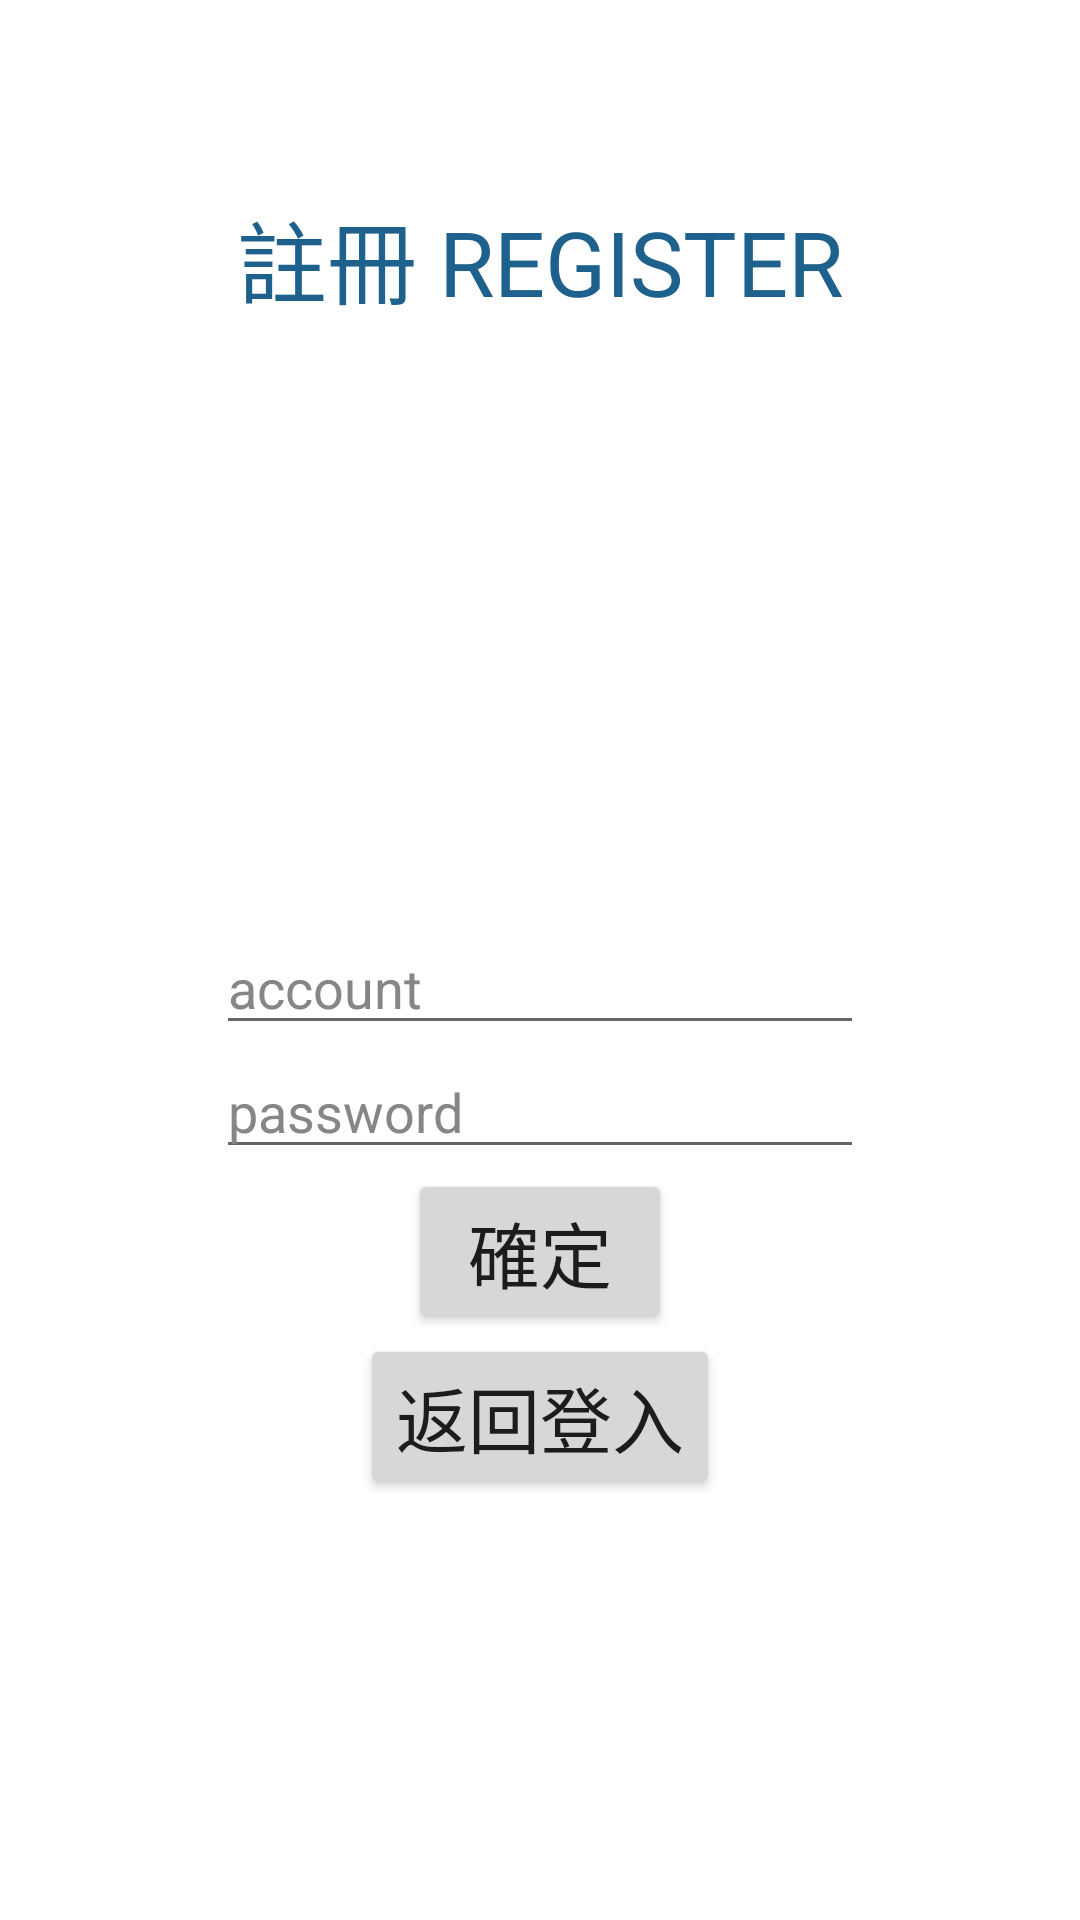

Android layout source for this screen:
<!-- AndroidManifest.xml: application theme Theme.App_design -->
<!-- res/layout/activity_register.xml -->
<?xml version="1.0" encoding="utf-8"?>
<androidx.constraintlayout.widget.ConstraintLayout xmlns:android="http://schemas.android.com/apk/res/android"
    xmlns:app="http://schemas.android.com/apk/res-auto"
    xmlns:tools="http://schemas.android.com/tools"
    android:layout_width="match_parent"
    android:layout_height="match_parent"
    tools:context=".Register">

    

    
    <androidx.constraintlayout.widget.Guideline
        android:id="@+id/horizontal_10"
        android:layout_width="match_parent"
        android:layout_height="match_parent"
        android:orientation="horizontal"
        app:layout_constraintGuide_percent="0.10" />
    
    <androidx.constraintlayout.widget.Guideline
        android:id="@+id/horizontal_45"
        android:layout_width="match_parent"
        android:layout_height="match_parent"
        android:orientation="horizontal"
        app:layout_constraintGuide_percent="0.45" />
    
    <androidx.constraintlayout.widget.Guideline
        android:id="@+id/horizontal_90"
        android:layout_width="match_parent"
        android:layout_height="match_parent"
        android:orientation="horizontal"
        app:layout_constraintGuide_percent="0.90" />
    
    <androidx.constraintlayout.widget.Guideline
        android:id="@+id/vertical_20"
        android:layout_width="match_parent"
        android:layout_height="match_parent"
        android:orientation="vertical"
        app:layout_constraintGuide_percent="0.20" />
    
    <androidx.constraintlayout.widget.Guideline
        android:id="@+id/vertical_80"
        android:layout_width="match_parent"
        android:layout_height="match_parent"
        android:orientation="vertical"
        app:layout_constraintGuide_percent="0.80" />

    <LinearLayout
        android:id="@+id/title_box"
        android:layout_width="0dp"
        android:layout_height="0dp"
        android:orientation="vertical"
        app:layout_constraintTop_toTopOf="@id/horizontal_10"
        app:layout_constraintBottom_toBottomOf="@+id/horizontal_45"
        app:layout_constraintLeft_toLeftOf="@id/vertical_20"
        app:layout_constraintRight_toRightOf="@id/vertical_80">

        <TextView
            android:id="@+id/login_title"
            android:layout_width="match_parent"
            android:layout_height="wrap_content"
            android:text="註冊 REGISTER"
            android:textColor="@color/blue_dark"
            android:layout_gravity="center_horizontal"
            android:textAlignment="center"
            android:textSize="30dp" />

        <ImageView
            android:id="@+id/login_icon"
            android:layout_width="match_parent"
            android:layout_height="match_parent"
            android:src="@drawable/profile2" />

    </LinearLayout>

    <LinearLayout
        android:id="@+id/login_box"
        android:layout_width="0dp"
        android:layout_height="0dp"
        app:layout_constraintTop_toTopOf="@id/horizontal_45"
        app:layout_constraintBottom_toBottomOf="@+id/horizontal_90"
        app:layout_constraintLeft_toLeftOf="@id/vertical_20"
        app:layout_constraintRight_toRightOf="@id/vertical_80"
        android:orientation="vertical" >

        <TextView
            android:id="@+id/null_box"
            android:layout_width="match_parent"
            android:layout_height="wrap_content"
            android:textSize="14dp" />

        <EditText
            android:id="@+id/account"
            android:layout_width="match_parent"
            android:layout_height="wrap_content"
            android:layout_gravity="center"

            android:hint="account"
            android:textColorHint="#868686" />

        <EditText
            android:id="@+id/password"
            android:layout_width="match_parent"
            android:layout_height="wrap_content"
            android:layout_gravity="center_horizontal"

            android:hint="password"
            android:textColorHint="#868686" />

        <LinearLayout
            android:layout_width="match_parent"
            android:layout_height="wrap_content"
            android:orientation="vertical" >
            <Button
                android:id="@+id/register_btn"
                android:layout_width="wrap_content"
                android:layout_height="wrap_content"
                android:layout_gravity="center_horizontal"
                android:textSize="24dp"
                android:text="確定" />

            <Button
                android:id="@+id/login_btn"
                android:layout_width="wrap_content"
                android:layout_height="wrap_content"
                android:layout_gravity="center_horizontal"
                android:textSize="24dp"
                android:text="返回登入"/>

        </LinearLayout>

    </LinearLayout>

</androidx.constraintlayout.widget.ConstraintLayout>
<!-- resources referenced by this layout -->
<resources>
  <color name="blue_dark">#1F618D</color>
  <style name="Theme.App_design" parent="Theme.MaterialComponents.DayNight.DarkActionBar">
          
          <item name="colorPrimary">@color/blue_light</item>
          <item name="colorPrimaryVariant">@color/blue_dark</item>
          <item name="colorOnPrimary">@color/white</item>
          
          <item name="colorSecondary">@color/blue_light</item>
          <item name="colorSecondaryVariant">@color/blue_900</item>
          <item name="colorOnSecondary">@color/black</item>
          
          <item name="android:statusBarColor" tools:targetApi="l">?attr/colorPrimaryVariant</item>
          
      </style>
  <color name="blue_light">#2E86C1</color>
  <color name="white">#FFFFFFFF</color>
  <color name="blue_900">#154360</color>
  <color name="black">#FF000000</color>
</resources>
